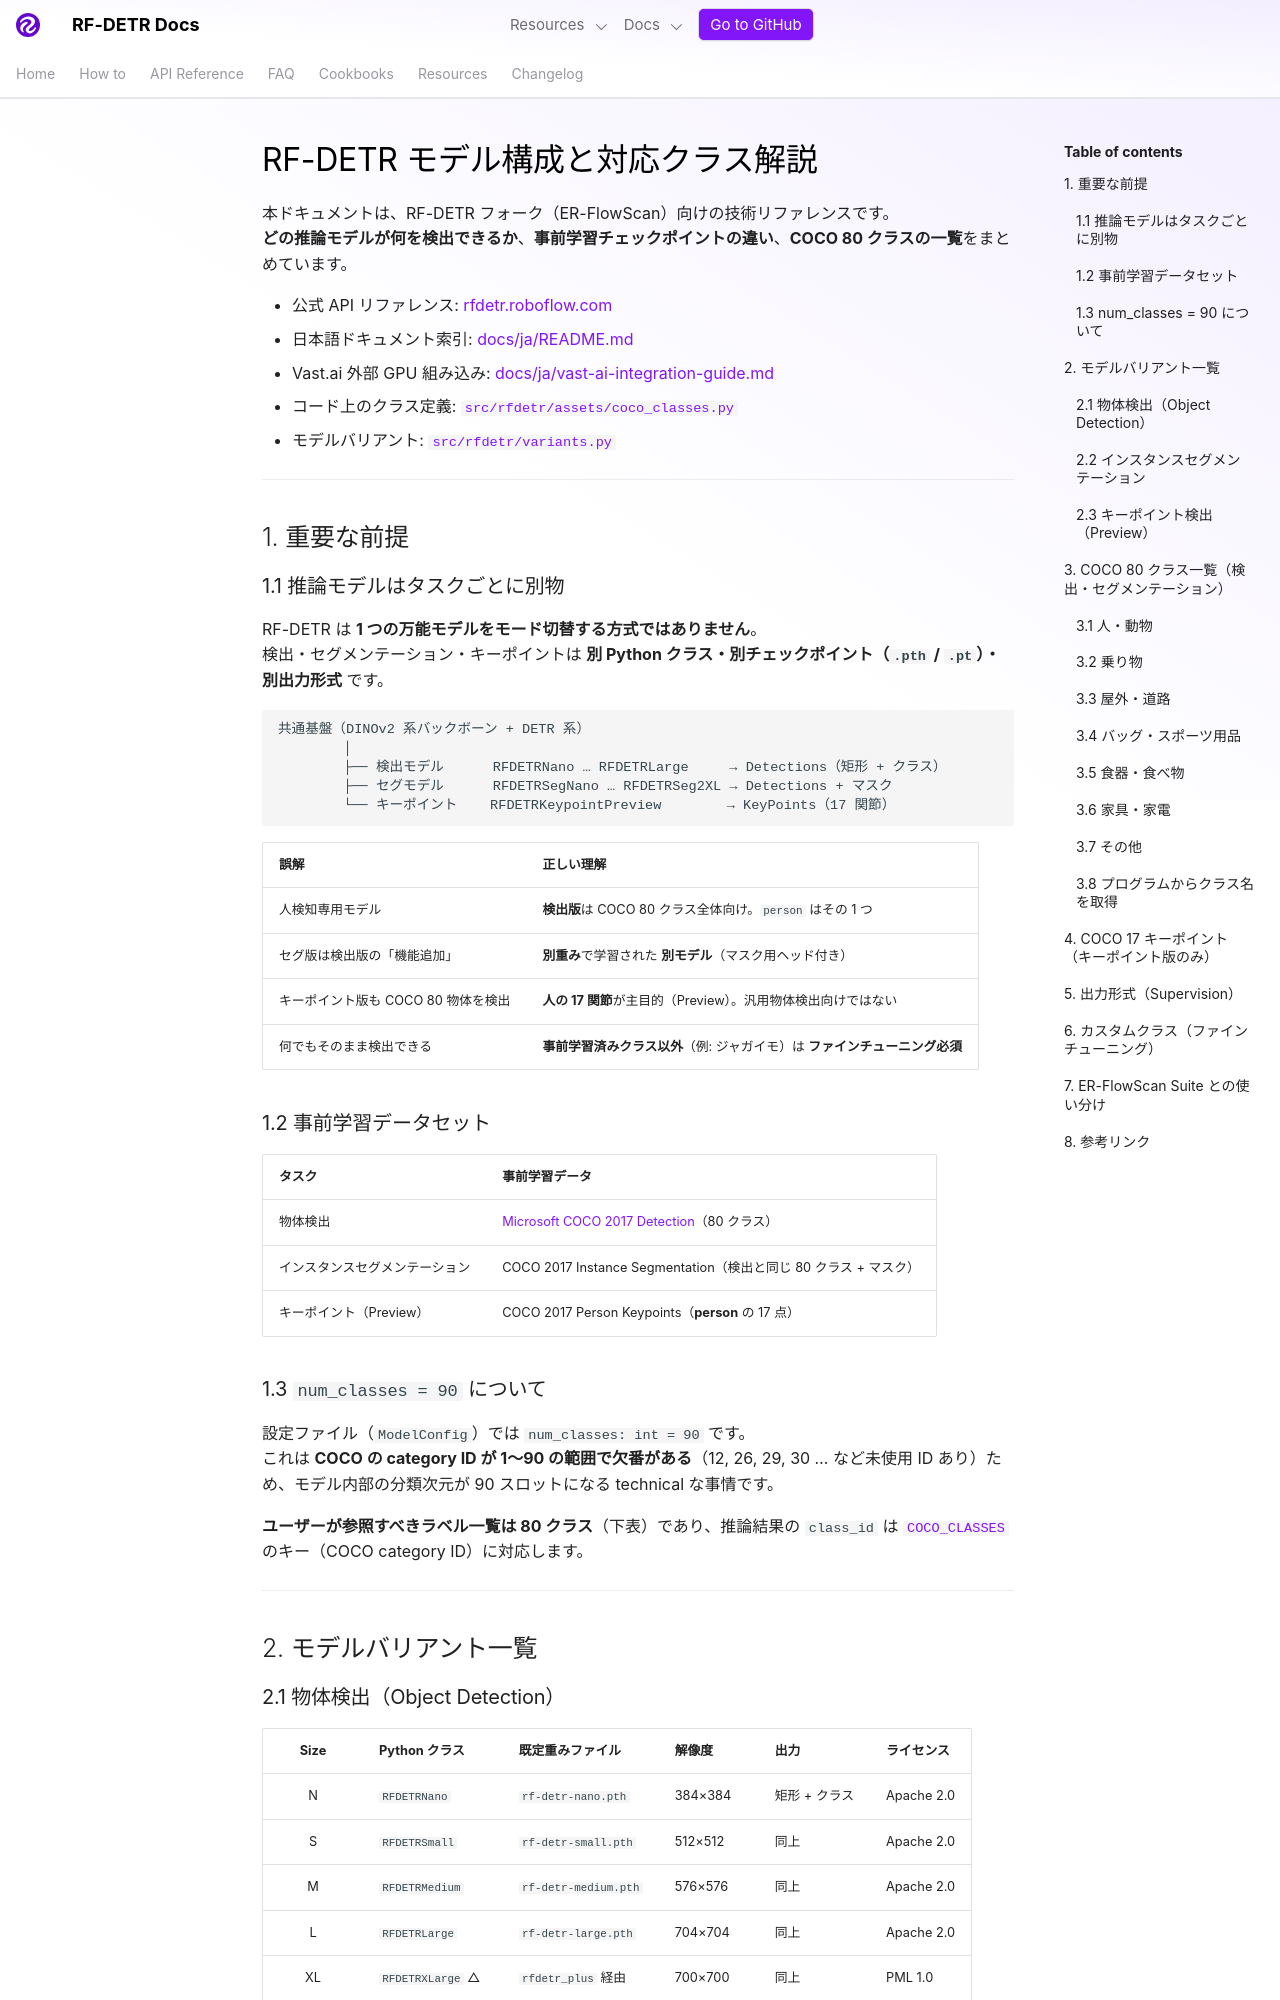

repository: shingo257/rf-detr · page: develop/ja/models-and-coco-classes/index.html · generator: mkdocs

# RF-DETR モデル構成と対応クラス解説

本ドキュメントは、RF-DETR フォーク（ER-FlowScan）向けの技術リファレンスです。  
**どの推論モデルが何を検出できるか**、**事前学習チェックポイントの違い**、**COCO 80 クラスの一覧**をまとめています。

- 公式 API リファレンス: [rfdetr.roboflow.com](https://rfdetr.roboflow.com)
- 日本語ドキュメント索引: [docs/ja/README.md](README.md)
- Vast.ai 外部 GPU 組み込み: [docs/ja/vast-ai-integration-guide.md](vast-ai-integration-guide.md)
- コード上のクラス定義: [`src/rfdetr/assets/coco_classes.py`](../src/rfdetr/assets/coco_classes.py)
- モデルバリアント: [`src/rfdetr/variants.py`](../src/rfdetr/variants.py)

---

## 1. 重要な前提

### 1.1 推論モデルはタスクごとに別物

RF-DETR は **1 つの万能モデルをモード切替する方式ではありません**。  
検出・セグメンテーション・キーポイントは **別 Python クラス・別チェックポイント（`.pth` / `.pt`）・別出力形式** です。

```
共通基盤（DINOv2 系バックボーン + DETR 系）
        │
        ├── 検出モデル      RFDETRNano … RFDETRLarge     → Detections（矩形 + クラス）
        ├── セグモデル      RFDETRSegNano … RFDETRSeg2XL → Detections + マスク
        └── キーポイント    RFDETRKeypointPreview        → KeyPoints（17 関節）
```

| 誤解 | 正しい理解 |
|------|------------|
| 人検知専用モデル | **検出版**は COCO 80 クラス全体向け。`person` はその 1 つ |
| セグ版は検出版の「機能追加」 | **別重み**で学習された **別モデル**（マスク用ヘッド付き） |
| キーポイント版も COCO 80 物体を検出 | **人の 17 関節**が主目的（Preview）。汎用物体検出向けではない |
| 何でもそのまま検出できる | **事前学習済みクラス以外**（例: ジャガイモ）は **ファインチューニング必須** |

### 1.2 事前学習データセット

| タスク | 事前学習データ |
|--------|----------------|
| 物体検出 | [Microsoft COCO 2017 Detection](https://cocodataset.org/)（80 クラス） |
| インスタンスセグメンテーション | COCO 2017 Instance Segmentation（検出と同じ 80 クラス + マスク） |
| キーポイント（Preview） | COCO 2017 Person Keypoints（**person** の 17 点） |
